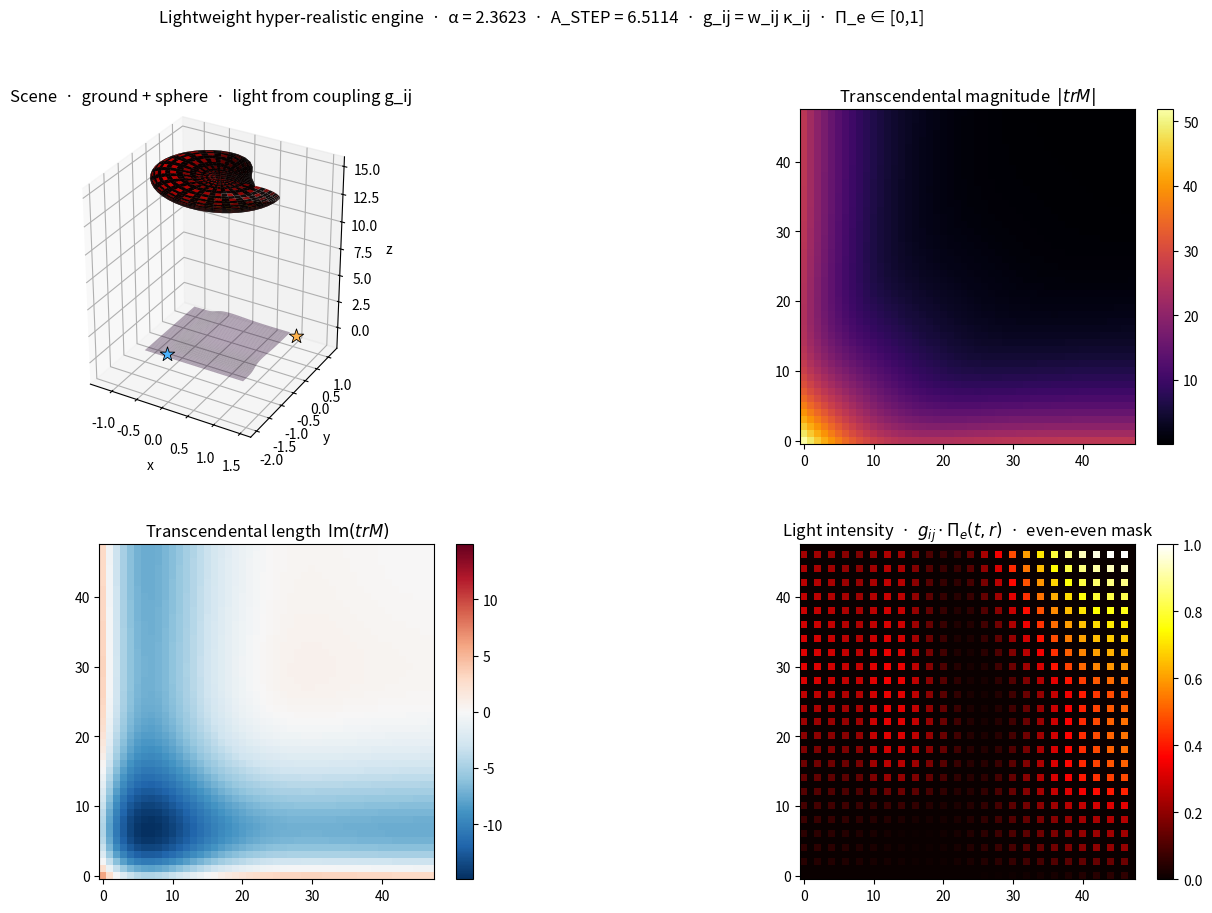

Python code for this plot:
#!/usr/bin/env python3
"""
lightweight_hyperrealistic_engine.py
=====================================

A lightweight hyper-realistic game engine built on three primitives:

    · Gravity        |a^i + e| = π,   a = π-e,   1/a = α = 1/(π-e)
    · Rendering      2D algebraic grid  →  3D via  finite step  A_STEP
                     tr M(x,y) = x^(i-1) + y^(i-1)
                               = x^{-1}(cos ln x + i sin ln x)
                               + y^{-1}(cos ln y + i sin ln y)
                     z = Re(tr M)        symmetric axis
                     |tr M|              transcendental magnitude
                     Im(tr M)            transcendental length
    · Lighting       g_ij = w_ij · κ_ij
                     w_ij = |χ_i − χ_j| / π         (chiral bond weight)
                     κ_ij = √(L_i L_j) / L_ref      (travel length)
                     even-even mask: (i,j) both even → retain
                     Π_e(t,r) = ½(1 + cos(2t)cos(2πr/e)) ∈ [0,1]
"""

from __future__ import annotations
import math
from dataclasses import dataclass, field
from typing import List, Tuple

import numpy as np
import matplotlib.pyplot as plt
from matplotlib import cm
from mpl_toolkits.mplot3d import Axes3D  # noqa: F401


# ============================================================
#  Constants
# ============================================================
PI      = math.pi
E       = math.e
ALPHA   = 1.0 / (PI - E)          # ≈ 2.3623   inverse of a
A_GRAV  = PI - E                  # ≈ 0.4233   a = π − e  (gravity coupling)
A_STEP  = ALPHA / 0.3628          # ≈ 6.511    finite-step projection
DENSITY = 6.0 / (PI * PI)         # ≈ 0.6079   μ density


# ============================================================
#  M-matrix trace  ·  algebraic ↔ transcendental
# ============================================================
def m_trace(x: float, y: float) -> complex:
    """
    tr M(x,y) = x^(i−1) + y^(i−1)
              = x⁻¹(cos ln x + i sin ln x)
              + y⁻¹(cos ln y + i sin ln y)
    """
    x = max(abs(x), 1e-9)
    y = max(abs(y), 1e-9)
    lnx, lny = math.log(x), math.log(y)
    tr_re = math.cos(lnx) / x + math.cos(lny) / y
    tr_im = math.sin(lnx) / x + math.sin(lny) / y
    return complex(tr_re, tr_im)


# ============================================================
#  Möbius sieve  ·  O(K log log K)
# ============================================================
def mobius_sieve(K: int) -> np.ndarray:
    mu = np.ones(K + 1, dtype=np.int8)
    mu[0] = 0
    if K >= 1:
        mu[1] = 1
    is_prime = np.ones(K + 1, dtype=bool)
    is_prime[:2] = False
    for p in range(2, int(K ** 0.5) + 1):
        if is_prime[p]:
            is_prime[p * p :: p] = False
    for p in range(2, K + 1):
        if is_prime[p]:
            mu[p::p] = -mu[p::p]
    for p in range(2, int(K ** 0.5) + 1):
        if is_prime[p]:
            mu[p * p :: p * p] = 0
    return mu


# ============================================================
#  Gravity  ·  a = π − e
# ============================================================
def gravity_accel(pos_i, mass_i, pos_j, mass_j):
    """a_grav = (π−e)·m_j·r̂ / r²   —  the finite-step identity |a^i+e|=π."""
    r_vec = np.asarray(pos_j) - np.asarray(pos_i)
    r = float(np.linalg.norm(r_vec)) + 1e-9
    return A_GRAV * mass_j * r_vec / (r ** 3 + 1e-6)


# ============================================================
#  2D algebraic grid  →  3D projection
# ============================================================
def project_grid(N: int, scale: float = A_STEP,
                 center: Tuple[float, float, float] = (0.0, 0.0, 0.0),
                 sphere: bool = False):
    """
    Algebraic coords:
        x_i = exp(scale · (i − N/2) / N)
        y_j = exp(scale · (j − N/2) / N)
    Symmetric axis:     z_ij = tanh(Re(tr M))     (bounded)
    Transcendental:     MAG = |tr M|,   LEN = Im(tr M)
    """
    cx, cy, cz = center
    X = np.zeros((N, N)); Y = np.zeros((N, N)); Z = np.zeros((N, N))
    MAG = np.zeros((N, N)); LEN = np.zeros((N, N))

    for i in range(N):
        x_i = math.exp(scale * (i - N / 2) / N)
        for j in range(N):
            y_j = math.exp(scale * (j - N / 2) / N)
            tr = m_trace(x_i, y_j)
            if sphere:
                theta = 2 * PI * (i / max(N - 1, 1))
                phi   = PI * (j / max(N - 1, 1))
                R = 1.0 + 0.4 * math.tanh(tr.real * 0.3)
                X[i, j] = R * math.sin(phi) * math.cos(theta) + cx
                Y[i, j] = R * math.sin(phi) * math.sin(theta) + cy
                Z[i, j] = R * math.cos(phi) + cz
            else:
                X[i, j] = (i / N - 0.5) * 2.0 + cx
                Y[i, j] = (j / N - 0.5) * 2.0 + cy
                Z[i, j] = 0.3 * math.tanh(tr.real * 0.3) + cz
            MAG[i, j] = abs(tr)
            LEN[i, j] = tr.imag
    return X, Y, Z, MAG, LEN


# ============================================================
#  Lighting primitives  ·  chiral angles + travel length
# ============================================================
def chiral_angles(t):
    lt = np.log(np.maximum(np.abs(t), 1e-12))
    return (lt + PI) % (2 * PI) - PI


def travel_lengths(t, r):
    dt = np.diff(t, prepend=t[0])
    dr = np.diff(r, prepend=r[0])
    ds = np.sqrt(dt * dt + dr * dr)
    ds[0] = 0.0
    return np.cumsum(ds) + 1e-6


# ============================================================
#  Even-even mask
# ============================================================
def even_even_mask(N: int) -> np.ndarray:
    i = np.arange(N)[:, None]
    j = np.arange(N)[None, :]
    return (i % 2 == 0) & (j % 2 == 0)


# ============================================================
#  Elliptic projection  ·  light cloud intensity
# ============================================================
def elliptic_projection(t, r):
    """Π_e(t, r) = ½(1 + cos(2t)·cos(2πr/e))  ∈ [0,1]   (Figure 3)."""
    return 0.5 * (1.0 + np.cos(2.0 * t) * np.cos(2.0 * PI * r / E))


# ============================================================
#  Surface  ·  rigid body with mesh + mass + velocity
# ============================================================
@dataclass
class Surface:
    name: str
    N: int = 48
    center: Tuple[float, float, float] = (0.0, 0.0, 0.0)
    scale: float = A_STEP
    sphere: bool = False
    mass: float = 1.0
    velocity: np.ndarray = field(default_factory=lambda: np.zeros(3))

    def __post_init__(self):
        (self.X, self.Y, self.Z,
         self.MAG, self.LEN) = project_grid(
             self.N, self.scale, self.center, sphere=self.sphere)

    def translate(self, delta):
        self.X += delta[0]; self.Y += delta[1]; self.Z += delta[2]

    def apply_gravity(self, other: "Surface", dt: float):
        accel = gravity_accel(self.center, self.mass,
                              other.center, other.mass)
        self.velocity += accel * dt
        delta = self.velocity * dt
        self.center = tuple(np.asarray(self.center) + delta)
        self.translate(delta)


# ============================================================
#  Light  ·  orbiting point source with Π_e intensity
# ============================================================
@dataclass
class Light:
    pos: Tuple[float, float, float]
    radius: float = 1.5
    color: Tuple[float, float, float] = (1.0, 0.95, 0.8)
    t: float = 0.0
    travel: float = 1.0
    orbit_radius: float = 0.0
    orbit_period: float = 1.0
    chi: float = field(init=False)

    def __post_init__(self):
        self.chi = float(chiral_angles(np.array([self.pos[0]]))[0])

    def update(self, dt: float) -> None:
        self.t += dt
        if self.orbit_radius > 0 and self.orbit_period > 0:
            ang = 2 * PI * (self.t / self.orbit_period)
            self.pos = (self.orbit_radius * math.cos(ang),
                        self.orbit_radius * math.sin(ang),
                        self.pos[2])
        self.chi = float(chiral_angles(np.array([self.pos[0]]))[0])


# ============================================================
#  Renderer  ·  lighting via coupling + mask + elliptic projection
# ============================================================
def compute_lighting(surface: Surface, lights: List[Light],
                     use_mask: bool = True) -> np.ndarray:
    """
    I_ij = Σ_lights  g_ij · Π_e(t, r_ij) / (1 + r_ij²)
    g_ij = w_ij · κ_ij  (chiral + travel coupling)
    """
    N = surface.N
    X, Y, Z = surface.X, surface.Y, surface.Z

    # algebraic grid for chirality + travel
    ii = np.arange(N)[:, None] * np.ones((1, N))
    jj = np.ones((N, 1)) * np.arange(N)[None, :]
    xi = np.exp(A_STEP * (ii - N / 2) / N)
    yj = np.exp(A_STEP * (jj - N / 2) / N)
    chi_surf = chiral_angles(xi.ravel()).reshape(N, N)
    L_surf = travel_lengths(xi.ravel(), yj.ravel()).reshape(N, N)
    L_ref = float(np.median(L_surf[L_surf > 0])) if np.any(L_surf > 0) else 1.0

    mask = even_even_mask(N) if use_mask else np.ones((N, N), dtype=bool)

    total = np.zeros((N, N))
    for light in lights:
        d = np.sqrt((X - light.pos[0]) ** 2 +
                    (Y - light.pos[1]) ** 2 +
                    (Z - light.pos[2]) ** 2)

        dchi = np.abs(chi_surf - light.chi)
        dchi = (dchi + PI) % (2 * PI) - PI
        w = np.abs(dchi) / PI

        kappa = np.sqrt(L_surf * light.travel) / L_ref
        kappa = np.clip(kappa, 0.0, 1.0)

        g = w * kappa
        pe = elliptic_projection(light.t, d / max(light.radius, 1e-9))
        falloff = 1.0 / (1.0 + d * d)

        total += np.where(mask, g * pe * falloff, 0.0)

    vmax = total.max()
    return total / vmax if vmax > 0 else total


# ============================================================
#  Demo
# ============================================================
def demo():
    print("=" * 76)
    print("Lightweight hyper-realistic engine  ·  M-matrix + coupling lighting")
    print("=" * 76)
    print(f"  α      = 1/(π − e)   = {ALPHA:.6f}")
    print(f"  a      = π − e       = {A_GRAV:.6f}   (gravity coupling)")
    print(f"  A_STEP               = {A_STEP:.6f}")
    print(f"  6/π²                 = {DENSITY:.6f}   (μ density)")
    print()

    # ---------- gravity identity check ----------
    ln_a = math.log(A_GRAV)
    a_i = complex(math.cos(ln_a), math.sin(ln_a))
    print("--- gravity identity  |a^i + e| ---")
    print(f"  a = π−e         = {A_GRAV:.6f}")
    print(f"  a^i             = {a_i:.6f}")
    print(f"  |a^i + e|       = {abs(a_i + E):.6f}   (thematic ≈ π)")
    print()

    # ---------- μ sieve density ----------
    mu = mobius_sieve(2048)
    live = np.count_nonzero(mu[1:]) / 2048
    print(f"--- μ sieve density ---")
    print(f"  live / K        = {live:.4f}    (target 6/π² = {DENSITY:.4f})")
    print()

    # ---------- scene ----------
    ground = Surface("ground", N=48, center=(0, 0, -0.6), mass=10.0)
    sphere = Surface("sphere", N=48, center=(0, 0, 1.2),
                     sphere=True, mass=1.0)
    print("--- scene surfaces ---")
    print(f"  ground  N={ground.N}  mass={ground.mass}")
    print(f"  sphere  N={sphere.N}  mass={sphere.mass}")
    print()

    light_A = Light(pos=(1.5, 0.0, 2.0), radius=1.0,
                    color=(1.0, 0.7, 0.3))
    light_B = Light(pos=(0.0, 1.8, 2.5), radius=1.2,
                    color=(0.3, 0.7, 1.0),
                    orbit_radius=2.0, orbit_period=4.0)
    lights = [light_A, light_B]
    print("--- lights ---")
    for L in lights:
        print(f"  pos={L.pos}  radius={L.radius}  "
              f"orbit={L.orbit_radius}  period={L.orbit_period}")
    print()

    # ---------- simulation ----------
    print("--- simulation (gravity + orbiting light) ---")
    dt = 0.05
    for step in range(60):
        for L in lights:
            L.update(dt)
        sphere.apply_gravity(ground, dt)
        I = compute_lighting(sphere, lights)
        if step % 15 == 0 or step == 59:
            print(f"  step {step:>3d}  sphere z = {sphere.center[2]:+.4f}"
                  f"  ⟨I⟩ = {I.mean():.4f}  max I = {I.max():.4f}")
    print()

    # ---------- final lighting & stats ----------
    I = compute_lighting(sphere, lights)
    mask = even_even_mask(sphere.N)
    print("--- final state ---")
    print(f"  ⟨I⟩ over grid   = {I.mean():.6f}")
    print(f"  max I           = {I.max():.6f}")
    print(f"  fraction lit    = {np.mean(I > 0.1):.4f}")
    print(f"  even-even cells = {mask.sum()} / {mask.size} = {mask.mean():.4f}")
    print()

    # ---------- visualisation ----------
    fig = plt.figure(figsize=(16, 10))
    gs = fig.add_gridspec(2, 2, hspace=0.30, wspace=0.30)

    # (a) 3D scene coloured by lighting
    ax = fig.add_subplot(gs[0, 0], projection="3d")
    ground_col = cm.viridis(np.zeros_like(ground.Z))
    ax.plot_surface(ground.X, ground.Y, ground.Z,
                    facecolors=ground_col, alpha=0.35,
                    rstride=1, cstride=1, linewidth=0)
    sphere_col = cm.hot(I)
    ax.plot_surface(sphere.X, sphere.Y, sphere.Z,
                    facecolors=sphere_col, alpha=0.95,
                    rstride=1, cstride=1, linewidth=0)
    for L in lights:
        ax.scatter(*L.pos, color=L.color, s=120, marker="*",
                   edgecolors="k", linewidths=0.6)
    ax.set_title("Scene  ·  ground + sphere  ·  light from coupling g_ij")
    ax.set_xlabel("x"); ax.set_ylabel("y"); ax.set_zlabel("z")
    ax.set_box_aspect((1, 1, 1.2))

    # (b) transcendental magnitude  |tr M|
    ax = fig.add_subplot(gs[0, 1])
    im = ax.imshow(sphere.MAG, origin="lower", cmap="inferno")
    ax.set_title(r"Transcendental magnitude  $|tr M|$")
    plt.colorbar(im, ax=ax, fraction=0.046, pad=0.04)

    # (c) transcendental length  Im(tr M)
    ax = fig.add_subplot(gs[1, 0])
    m = abs(sphere.LEN).max() or 1.0
    im = ax.imshow(sphere.LEN, origin="lower", cmap="RdBu_r",
                   vmin=-m, vmax=+m)
    ax.set_title(r"Transcendental length  $\mathrm{Im}(tr M)$")
    plt.colorbar(im, ax=ax, fraction=0.046, pad=0.04)

    # (d) light intensity  ·  coupling + Π_e + even-even mask
    ax = fig.add_subplot(gs[1, 1])
    im = ax.imshow(I, origin="lower", cmap="hot")
    ax.set_title(r"Light intensity  ·  $g_{ij}\cdot\Pi_e(t,r)$"
                 r"  ·  even-even mask")
    plt.colorbar(im, ax=ax, fraction=0.046, pad=0.04)

    plt.suptitle(
        f"Lightweight hyper-realistic engine  ·  "
        f"α = {ALPHA:.4f}  ·  A_STEP = {A_STEP:.4f}  ·  "
        f"g_ij = w_ij κ_ij  ·  Π_e ∈ [0,1]",
        fontsize=12)
    plt.tight_layout(rect=[0, 0, 1, 0.95])
    plt.show()

    # ---------- summary ----------
    print("=" * 76)
    print("Engine summary")
    print("=" * 76)
    print("  Gravity        |a^i + e| = π   with  a = π − e")
    print("                 a_grav = (π−e)·m_j·r̂ / r²")
    print()
    print("  Rendering      2D algebraic grid  →  3D")
    print("                 x_i = exp(A_STEP·(i − N/2) / N)")
    print("                 y_j = exp(A_STEP·(j − N/2) / N)")
    print("                 z_ij = tanh(Re(tr M))       symmetric axis")
    print("                 MAG_ij = |tr M|             transcendental magnitude")
    print("                 LEN_ij = Im(tr M)           transcendental length")
    print()
    print("  Lighting       g_ij = w_ij · κ_ij")
    print("                 w_ij = |χ_i − χ_j| / π       chiral bond weight")
    print("                 κ_ij = √(L_i L_j) / L_ref    travel length")
    print("                 even-even mask  →  (i, j) both even")
    print("                 I_ij = Σ_lights g_ij · Π_e(t, r_ij) / (1 + r²)")
    print("                 Π_e(t, r) = ½(1 + cos 2t · cos 2πr/e)  ∈ [0,1]")
    print()
    print("Done.")


if __name__ == "__main__":
    demo()
